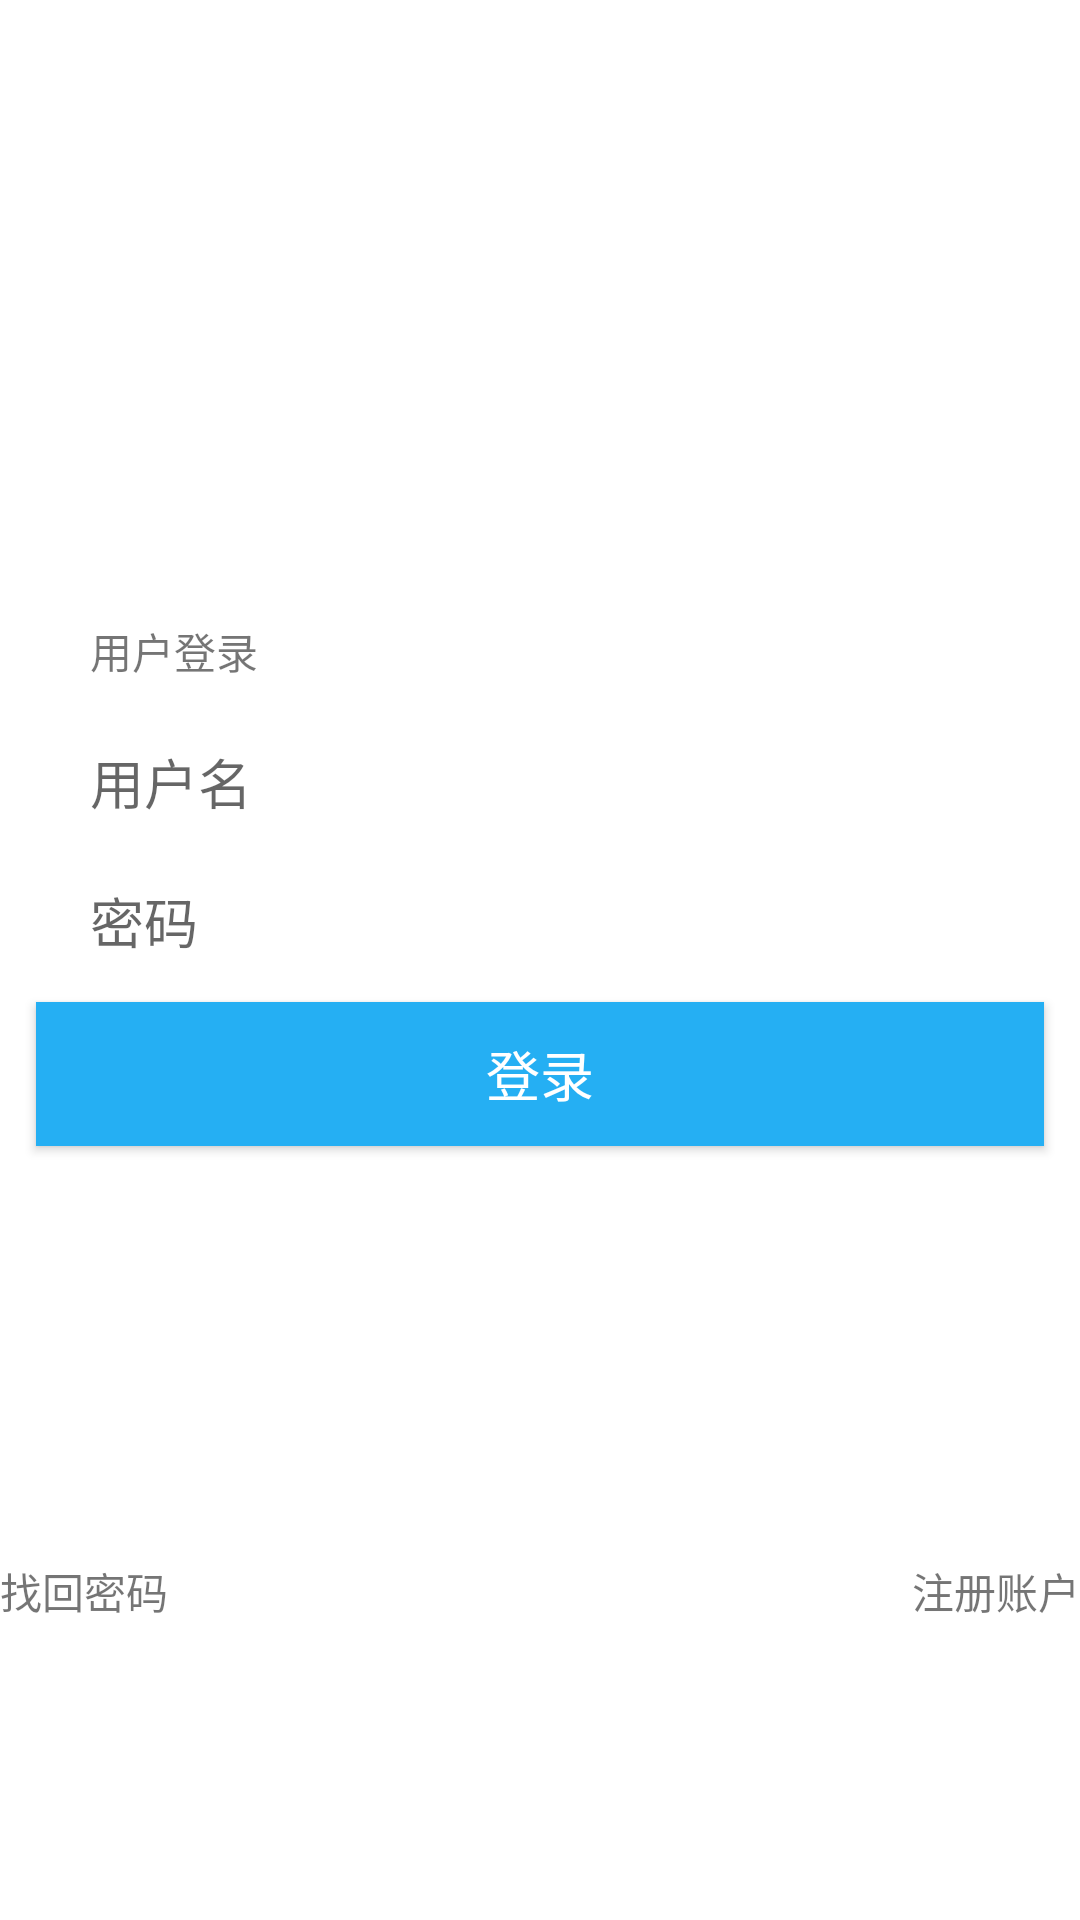

The Android layout XML behind this screen, and the referenced resources:
<!-- AndroidManifest.xml: application theme AppTheme -->
<!-- res/layout/login.xml -->
<?xml version="1.0" encoding="utf-8"?>
    <LinearLayout xmlns:android="http://schemas.android.com/apk/res/android"
    xmlns:tools="http://schemas.android.com/tools"
    xmlns:app="http://schemas.android.com/apk/res-auto"
    android:layout_width="match_parent"
    android:layout_height="match_parent"
    android:orientation="vertical"
    android:background="#ffffff"
    tools:context="com.huawei.mlkit.sample.MainActivity">

    <RelativeLayout
        android:layout_width="match_parent"
        android:layout_height="0dp"
        android:layout_weight="1"
        android:paddingLeft="30dp"
        android:paddingRight="30dp">

        <EditText
            android:id="@+id/user"
            android:layout_width="match_parent"
            android:layout_height="wrap_content"
            android:layout_above="@id/pw"
            android:layout_marginBottom="20dp"
            android:background="@drawable/color1"
            android:hint="用户名"
            android:textColor="#000000" />

        <EditText
            android:id="@+id/pw"
            android:layout_width="match_parent"
            android:layout_height="wrap_content"
            android:layout_alignParentBottom="true"
            android:background="@drawable/color1"
            android:hint="密码"
            android:inputType="textPassword"
            android:textColor="#000000" />

        <TextView
            android:layout_width="wrap_content"
            android:layout_height="wrap_content"
            android:layout_above="@id/user"
            android:layout_marginBottom="20dp"
            android:gravity="center"
            android:text="用户登录" />

        <ImageView
            android:layout_width="285dp"
            android:layout_height="147dp"
            android:layout_above="@id/user"
            android:layout_marginLeft="40dp"
            android:layout_marginBottom="108dp" />

        <ImageView
            android:layout_width="0dp"
            android:layout_height="wrap_content"
            android:background="#ffffff" />

    </RelativeLayout>

    <RelativeLayout
        android:layout_width="match_parent"
        android:layout_height="0dp"
        android:layout_weight="1"
        android:background="#ffffff">
      

        <TextView
            android:layout_width="match_parent"
            android:layout_height="wrap_content"
            android:layout_alignParentRight="true"
            android:layout_marginTop="200dp"
            android:layout_marginRight="0dp"
            android:gravity="right"
            android:text="注册账户" />

        <TextView
            android:layout_width="match_parent"
            android:layout_height="wrap_content"
            android:layout_alignParentLeft="true"
            android:layout_marginTop="200dp"
            android:gravity="left"
            android:text="找回密码" />

        <Button
            android:id="@+id/login_button"
            android:layout_width="fill_parent"
            android:layout_height="wrap_content"
            android:layout_marginLeft="12dp"
            android:layout_marginTop="14dp"
            android:layout_marginRight="12dp"
            android:layout_marginBottom="14dp"
            android:background="#25aff3"
            android:gravity="center"
            android:onClick="login"
            android:padding="4dp"
            android:text="登录"
            android:textColor="#fff"
            android:textSize="18sp" />

    </RelativeLayout>

</LinearLayout>
<!-- resources referenced by this layout -->
<resources>
  <!-- drawable color1 (drawable-v24) -->
  <?xml version="1.0" encoding="utf-8"?>
  <selector xmlns:android="http://schemas.android.com/apk/res/android">
      <solid android:color="#ffffff"/>
      <corners
          android:bottomLeftRadius="50px"
          android:bottomRightRadius="50px"
          android:topLeftRadius="50px"
          android:topRightRadius="50px" />
  </selector>
  <style name="AppTheme" parent="Theme.AppCompat.Light.NoActionBar">
          
          <item name="colorPrimary">@color/colorPrimary</item>
          <item name="colorPrimaryDark">@color/colorPrimaryDark</item>
          <item name="colorAccent">@color/colorAccent</item>
      </style>
  <color name="colorPrimary">#6200EE</color>
  <color name="colorPrimaryDark">#3700B3</color>
  <color name="colorAccent">#03DAC5</color>
</resources>
